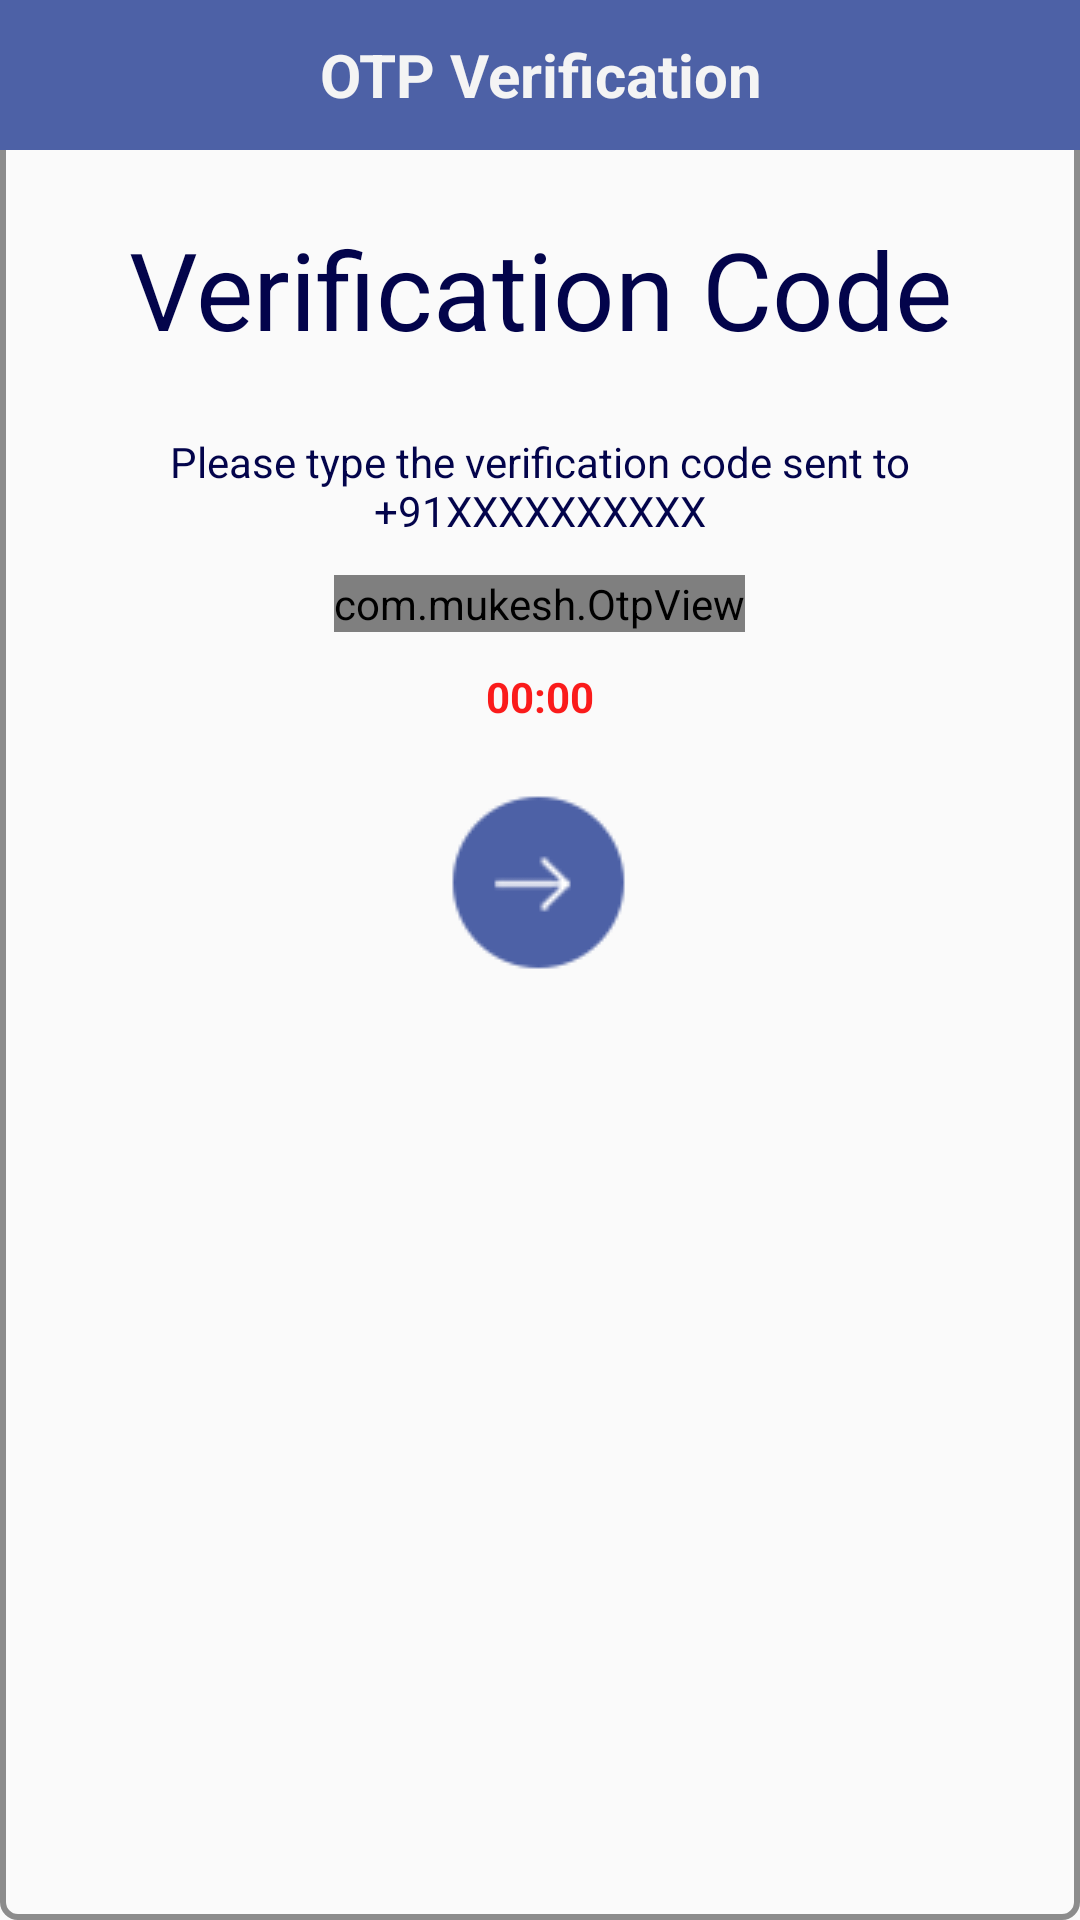

Reconstruct the res/layout file that produces this screen, plus the resources it refers to.
<!-- AndroidManifest.xml: application theme AppTheme -->
<!-- res/layout/otpverification_activity.xml -->
<?xml version="1.0" encoding="utf-8"?>
<LinearLayout xmlns:android="http://schemas.android.com/apk/res/android"
    xmlns:app="http://schemas.android.com/apk/res-auto"
    android:layout_width="match_parent"
    android:layout_height="wrap_content"
    android:layout_margin="50dp"
    android:background="@drawable/edtbg"
    android:orientation="vertical">

    <LinearLayout
        android:layout_width="match_parent"
        android:layout_height="50dp"
        android:background="@color/headerBG_clr"
        android:gravity="center">

        <android.support.v7.widget.AppCompatTextView
            android:id="@+id/txt_otp_Hed"
            style="@style/style_Hdr_Txt"
            android:layout_width="match_parent"
            android:layout_height="wrap_content"
            android:gravity="center"
            android:text="OTP Verification"
            android:textSize="20dp" />
    </LinearLayout>

    <LinearLayout
        android:layout_width="match_parent"
        android:layout_height="wrap_content"
        android:layout_margin="20dp"
        android:orientation="vertical">

        <android.support.v7.widget.AppCompatTextView
            style="@style/style_TxtHedForm"
            android:layout_width="match_parent"
            android:layout_height="wrap_content"
            android:gravity="center"
            android:textSize="36sp"
            android:text="Verification Code" />

        <android.support.v7.widget.AppCompatTextView
            android:id="@+id/txt_otp"
            style="@style/style_TxtHedForm"
            android:layout_width="match_parent"
            android:layout_height="wrap_content"
            android:layout_marginTop="20dp"
            android:gravity="center"
            android:maxLines="3"
            android:text="Please type the verification code sent to +91XXXXXXXXXX" />

        


        <com.mukesh.OtpView
            android:id="@+id/otp_view"
            android:layout_width="wrap_content"
            android:layout_height="wrap_content"
            android:layout_marginTop="10dp"
            android:inputType="number"
            android:itemBackground="@color/colorOtpView"
            android:cursorVisible="true"
            android:textColor="@android:color/black"
            app:itemCount="4"
            android:layout_gravity="center"
            app:lineColor="@color/colorOtpView"
            app:viewType="line" />

        <android.support.v7.widget.AppCompatTextView
            android:id="@+id/txt_ElpsdTime"
            style="@style/style_Lg_FgtReg"
            android:layout_width="wrap_content"
            android:layout_height="wrap_content"
            android:layout_gravity="center"
            android:layout_marginTop="10dp"
            android:text="00:00"
            android:textColor="#fa1b1b"
            android:textStyle="bold" />

        <android.support.v7.widget.AppCompatImageButton
            android:id="@+id/imgBt_OTPSubmit"
            android:layout_width="wrap_content"
            android:layout_height="wrap_content"
            android:layout_gravity="center"
            android:layout_margin="20dp"
            android:background="@drawable/submit"
            />

    </LinearLayout>


</LinearLayout>
<!-- resources referenced by this layout -->
<resources>
  <color name="colorOtpView">#FFE3E7FD</color>
  <color name="headerBG_clr">#4D61A6</color>
  <dimen name="edtTxt_Ht">40dp</dimen>
  <!-- drawable edtbg (drawable) -->
  <?xml version="1.0" encoding="utf-8"?>
  <shape xmlns:android="http://schemas.android.com/apk/res/android" 
         android:thickness="0dp"
         android:shape="rectangle">
    <stroke android:width="2dp"
           android:color="#8c8c8c"/>
    <corners android:radius="5dp" />
  </shape>
  <style name="style_Hdr_Txt" style="@style/Widget.AppCompat.TextView">
          <item name="android:textStyle">bold</item>
          <item name="android:textColor">@color/bg_clr</item>
          <item name="android:textSize">@dimen/header_Txt_font</item>
          <item name="android:padding">2dp</item>
          <item name="android:gravity">center_vertical</item>
          <item name="android:maxLines">1</item>
          <item name="android:textAllCaps">false</item>
          <item name="android:fontFamily">sans-serif</item>
      </style>
  <style name="style_InputLayout" parent="Base.TextAppearance.AppCompat">
          <item name="android:textStyle">bold</item>
          <item name="android:maxLines">1</item>
          <item name="android:textSize">@dimen/edtTxtLyt_font</item>
          <item name="android:fontFamily">sans-serif</item>
          <item name="android:singleLine">true</item>
          <item name="android:textColor">@color/log_txtClr</item>
          <item name="android:textColorHint">@color/log_txtClr</item>
          <item name="android:textCursorDrawable">@null</item>
      </style>
  <style name="style_Lg_FgtReg" style="@style/Widget.AppCompat.TextView">
          <item name="android:layout_width">match_parent</item>
          <item name="android:layout_height">match_parent</item>
          <item name="android:textColor">@color/log_txtClr</item>
          <item name="android:textSize">@dimen/log_FRegFont</item>
          <item name="android:textStyle">bold</item>
          <item name="android:padding">2dp</item>
          <item name="android:gravity">center_vertical</item>
          <item name="android:maxLines">1</item>
          <item name="android:textAllCaps">false</item>
          <item name="android:fontFamily">sans-serif</item>
      </style>
  <style name="style_TxtHedForm" style="@style/Widget.AppCompat.TextView">
          <item name="android:layout_width">match_parent</item>
          <item name="android:layout_height">match_parent</item>
          <item name="android:textColor">#03044b</item>
          <item name="android:textSize">@dimen/txt_Form_Font</item>
          <item name="android:padding">2dp</item>
          <item name="android:gravity">center_vertical</item>
          <item name="android:maxLines">1</item>
          <item name="android:textAllCaps">false</item>
          <item name="android:fontFamily">sans-serif</item>
      </style>
  <style name="AppTheme" parent="AppBaseTheme">
          <item name="windowNoTitle">true</item>
          <item name="windowActionBar">false</item>
          <item name="android:windowSoftInputMode">adjustResize|stateAlwaysHidden</item>
          <item name="otpViewStyle">@style/OtpWidget.OtpView</item>
  
      </style>
  <dimen name="edittext_font">20sp</dimen>
  <color name="black">#000000</color>
  <color name="bg_clr">#F4F4F4</color>
  <dimen name="header_Txt_font">25dp</dimen>
  <dimen name="edtTxtLyt_font">20dp</dimen>
  <color name="log_txtClr">#696969</color>
  <dimen name="log_FRegFont">20sp</dimen>
  <dimen name="txt_Form_Font">16sp</dimen>
  <style name="AppBaseTheme" parent="Theme.AppCompat.Light.DarkActionBar">
          
          <item name="colorPrimary">@color/colorPrimary</item>
          <item name="colorPrimaryDark">@color/colorPrimaryDark</item>
          <item name="colorAccent">@color/colorAccent</item>
  
      </style>
  <color name="colorPrimary">#3F51B5</color>
  <color name="colorPrimaryDark">#303F9F</color>
  <color name="colorAccent">#FF4081</color>
</resources>
